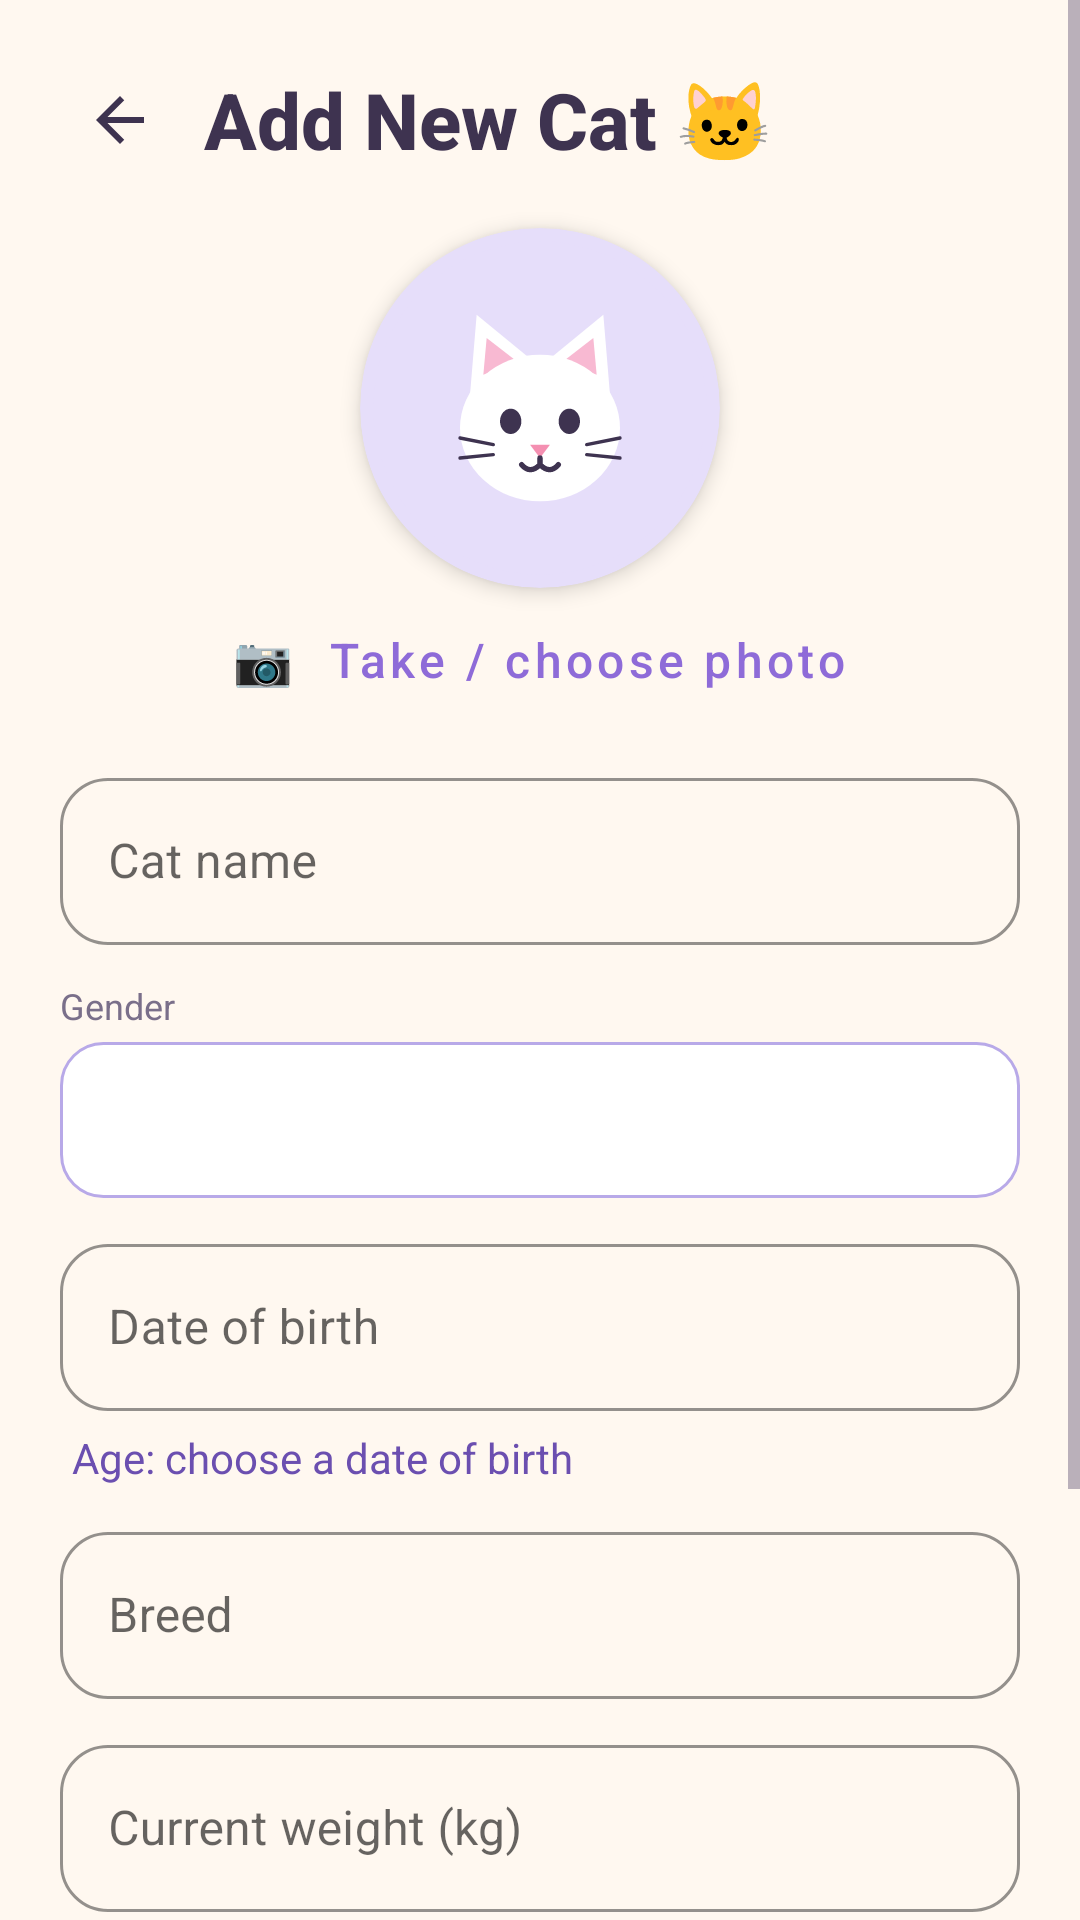

The Android layout XML behind this screen, and the referenced resources:
<!-- AndroidManifest.xml: application theme Theme.PurrCare -->
<!-- res/layout/activity_add_edit_cat.xml -->
<?xml version="1.0" encoding="utf-8"?>
<ScrollView xmlns:android="http://schemas.android.com/apk/res/android" xmlns:app="http://schemas.android.com/apk/res-auto" xmlns:tools="http://schemas.android.com/tools" android:layout_width="match_parent" android:layout_height="match_parent" android:fillViewport="true">
    <LinearLayout android:layout_width="match_parent" android:layout_height="wrap_content" android:orientation="vertical" android:padding="20dp">
        <LinearLayout android:layout_width="match_parent" android:layout_height="wrap_content" android:gravity="center_vertical" android:orientation="horizontal">
            <ImageButton android:id="@+id/btnBack" android:layout_width="40dp" android:layout_height="40dp" android:layout_marginEnd="8dp" android:background="?attr/selectableItemBackgroundBorderless" android:contentDescription="Back" android:src="@drawable/ic_back" />
            <TextView android:id="@+id/tvTitle" style="@style/TitleText" android:layout_width="wrap_content" android:layout_height="wrap_content" android:text="Add New Cat 🐱" />
        </LinearLayout>
        <androidx.cardview.widget.CardView android:layout_width="120dp" android:layout_height="120dp" android:layout_gravity="center_horizontal" android:layout_marginTop="16dp" app:cardBackgroundColor="@color/lavender" app:cardCornerRadius="60dp" app:cardElevation="4dp">
            <ImageView android:id="@+id/ivPhoto" android:layout_width="match_parent" android:layout_height="match_parent" android:contentDescription="Cat photo" android:scaleType="centerCrop" android:src="@drawable/ic_cat_face" />
        </androidx.cardview.widget.CardView>
        <com.google.android.material.button.MaterialButton android:id="@+id/btnChangePhoto" style="@style/Widget.MaterialComponents.Button.TextButton" android:layout_width="wrap_content" android:layout_height="wrap_content" android:layout_gravity="center_horizontal" android:text="📷  Take / choose photo" />
        <com.google.android.material.textfield.TextInputLayout android:layout_width="match_parent" android:layout_height="wrap_content" android:layout_marginTop="10dp" android:hint="Cat name">
    <com.google.android.material.textfield.TextInputEditText android:id="@+id/etName" android:layout_width="match_parent" android:layout_height="wrap_content" android:inputType="textPersonName|textCapWords" />
</com.google.android.material.textfield.TextInputLayout>
        <TextView android:layout_width="wrap_content" android:layout_height="wrap_content" android:layout_marginTop="12dp" android:text="Gender" android:textColor="@color/text_gray" android:textSize="12sp" />
<Spinner android:id="@+id/spGender" android:layout_width="match_parent" android:layout_height="52dp" android:layout_marginTop="4dp" android:background="@drawable/bg_spinner" android:paddingStart="8dp" android:paddingEnd="8dp" />
        <com.google.android.material.textfield.TextInputLayout android:layout_width="match_parent" android:layout_height="wrap_content" android:layout_marginTop="10dp" android:hint="Date of birth">
    <com.google.android.material.textfield.TextInputEditText android:id="@+id/etDob" android:layout_width="match_parent" android:layout_height="wrap_content" android:inputType="text" android:focusable="false" android:cursorVisible="false" android:longClickable="false" />
</com.google.android.material.textfield.TextInputLayout>
        <TextView android:id="@+id/tvAge" android:layout_width="wrap_content" android:layout_height="wrap_content" android:layout_marginStart="4dp" android:layout_marginTop="6dp" android:text="Age: choose a date of birth" android:textColor="@color/purple_dark" android:textSize="14sp" />
        <com.google.android.material.textfield.TextInputLayout android:layout_width="match_parent" android:layout_height="wrap_content" android:layout_marginTop="10dp" android:hint="Breed">
    <com.google.android.material.textfield.TextInputEditText android:id="@+id/etBreed" android:layout_width="match_parent" android:layout_height="wrap_content" android:inputType="textCapWords" />
</com.google.android.material.textfield.TextInputLayout>
        <com.google.android.material.textfield.TextInputLayout android:layout_width="match_parent" android:layout_height="wrap_content" android:layout_marginTop="10dp" android:hint="Current weight (kg)">
    <com.google.android.material.textfield.TextInputEditText android:id="@+id/etWeight" android:layout_width="match_parent" android:layout_height="wrap_content" android:inputType="numberDecimal" />
</com.google.android.material.textfield.TextInputLayout>
        <com.google.android.material.textfield.TextInputLayout android:layout_width="match_parent" android:layout_height="wrap_content" android:layout_marginTop="10dp" android:hint="Special notes (optional)">
    <com.google.android.material.textfield.TextInputEditText android:id="@+id/etNotes" android:layout_width="match_parent" android:layout_height="wrap_content" android:inputType="textMultiLine|textCapSentences" android:minLines="2" android:gravity="top|start" />
</com.google.android.material.textfield.TextInputLayout>
        <com.google.android.material.button.MaterialButton android:id="@+id/btnSave" android:layout_width="match_parent" android:layout_height="wrap_content" android:layout_marginTop="20dp" android:text="Save cat" />
    </LinearLayout>
</ScrollView>
<!-- resources referenced by this layout -->
<resources>
  <color name="lavender">#E6DEFA</color>
  <color name="purple_dark">#6B4FB0</color>
  <color name="text_gray">#7A6F8A</color>
  <!-- drawable bg_spinner (drawable) -->
  <?xml version="1.0" encoding="utf-8"?>
  <shape xmlns:android="http://schemas.android.com/apk/res/android" android:shape="rectangle">
      <solid android:color="@color/white" />
      <stroke android:width="1dp" android:color="@color/lavender_dark" />
      <corners android:radius="14dp" />
  </shape>
  <!-- drawable ic_back (drawable) -->
  <vector xmlns:android="http://schemas.android.com/apk/res/android" android:width="24dp" android:height="24dp" android:viewportWidth="24" android:viewportHeight="24">
      <path android:fillColor="#FF3E3350" android:pathData="M20,11H7.83l5.59,-5.59L12,4l-8,8 8,8 1.41,-1.41L7.83,13H20v-2z" />
  </vector>
  <style name="TitleText">
          <item name="android:textSize">26sp</item>
          <item name="android:textStyle">bold</item>
          <item name="android:fontFamily">sans-serif-medium</item>
          <item name="android:textColor">@color/text_dark</item>
      </style>
  <style name="Theme.PurrCare" parent="Theme.MaterialComponents.Light.NoActionBar">
          <item name="colorPrimary">@color/purple_primary</item>
          <item name="colorPrimaryVariant">@color/purple_dark</item>
          <item name="colorOnPrimary">@color/white</item>
          <item name="colorSecondary">@color/pink_accent</item>
          <item name="colorOnSecondary">@color/white</item>
          <item name="android:windowBackground">@color/cream</item>
          <item name="android:statusBarColor">@color/cream</item>
          <item name="android:windowLightStatusBar">true</item>
          <item name="android:textColorPrimary">@color/text_dark</item>
          <item name="android:textColorSecondary">@color/text_gray</item>
          <item name="materialButtonStyle">@style/PurrButton</item>
          <item name="textInputStyle">@style/PurrTextInput</item>
      </style>
  <color name="white">#FFFFFF</color>
  <color name="lavender_dark">#B8A9E8</color>
  <color name="text_dark">#3E3350</color>
  <color name="purple_primary">#8E6BD8</color>
  <color name="pink_accent">#F48FB1</color>
  <color name="cream">#FFF8F0</color>
  <style name="PurrButton" parent="Widget.MaterialComponents.Button">
          <item name="cornerRadius">24dp</item>
          <item name="android:textAllCaps">false</item>
          <item name="android:textSize">16sp</item>
          <item name="android:paddingTop">12dp</item>
          <item name="android:paddingBottom">12dp</item>
      </style>
  <style name="PurrTextInput" parent="Widget.MaterialComponents.TextInputLayout.OutlinedBox">
          <item name="boxCornerRadiusTopStart">16dp</item>
          <item name="boxCornerRadiusTopEnd">16dp</item>
          <item name="boxCornerRadiusBottomStart">16dp</item>
          <item name="boxCornerRadiusBottomEnd">16dp</item>
          <item name="boxStrokeColor">@color/purple_primary</item>
          <item name="hintTextColor">@color/purple_primary</item>
      </style>
</resources>
